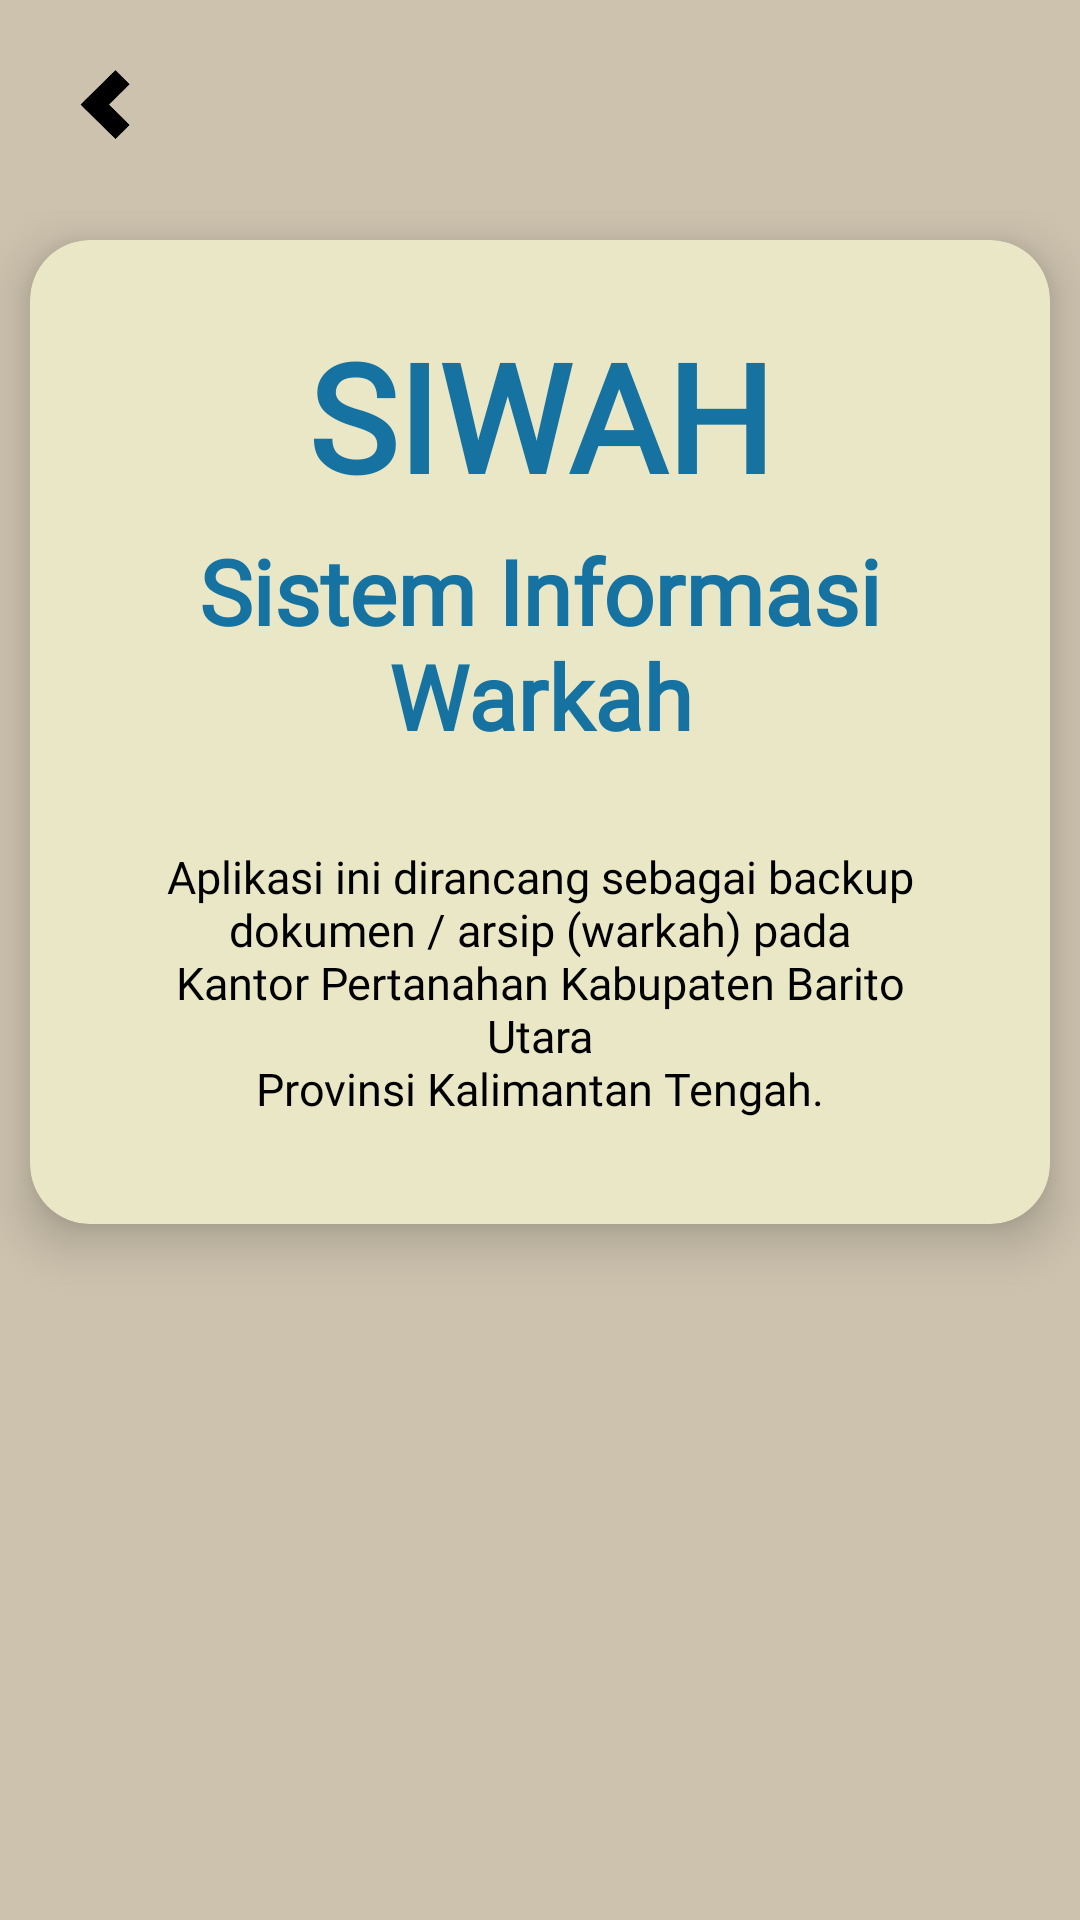

The Android layout XML behind this screen, and the referenced resources:
<!-- AndroidManifest.xml: application theme Theme.SIWAH -->
<!-- res/layout/activity_about_page.xml -->
<?xml version="1.0" encoding="utf-8"?>
<LinearLayout xmlns:android="http://schemas.android.com/apk/res/android"
    xmlns:app="http://schemas.android.com/apk/res-auto"
    xmlns:tools="http://schemas.android.com/tools"
    android:layout_height="match_parent"
    android:layout_width="match_parent"
    tools:context=".aboutPage"
    android:background="@color/maincolor"
    android:orientation="vertical"
    tools:ignore="ScrollViewCount">

    <LinearLayout
        android:layout_width="70dp"
        android:layout_height="70dp"
        android:orientation="vertical">
        <ImageButton
            android:id="@+id/backbutton"
            android:layout_width="match_parent"
            android:layout_height="match_parent"
            android:background="@color/maincolor"
            android:src="@drawable/backbutton"
            android:adjustViewBounds="true"
            android:scaleType="centerInside"/>
    </LinearLayout>

    <LinearLayout
        android:layout_width="match_parent"
        android:layout_height="match_parent"
        android:orientation="vertical">
        <androidx.cardview.widget.CardView
            android:layout_width="match_parent"
            android:layout_height="wrap_content"
            android:layout_marginBottom="10dp"
            android:layout_gravity="center_vertical"
            android:layout_margin="10dp"
            app:cardBackgroundColor="@color/maincolor3"
            app:cardCornerRadius="20dp"
            app:cardElevation="10dp"
            app:cardPreventCornerOverlap="false">
            <LinearLayout
                android:layout_margin="15dp"
                android:layout_width="fill_parent"
                android:layout_height="wrap_content"
                android:orientation="vertical"
                android:background="@color/maincolor3"
                android:weightSum="1">
                <LinearLayout
                    android:layout_width="match_parent"
                    android:layout_height="match_parent"
                    android:orientation="vertical"
                    android:padding="10dp">

                    <TextView
                        android:layout_width="match_parent"
                        android:layout_height="match_parent"
                        android:text="SIWAH"
                        android:gravity="center"
                        android:fontFamily="@font/neosans_std_ultra_tr"
                        android:textColor="@color/maincolor2"
                        android:textSize="50sp"
                        android:textStyle="bold" />

                    <TextView
                        android:layout_width="match_parent"
                        android:layout_height="match_parent"
                        android:layout_marginTop="5dp"
                        android:gravity="center"
                        android:text="Sistem Informasi Warkah"
                        android:fontFamily="@font/neosansstd_tr"
                        android:textColor="@color/maincolor2"
                        android:textSize="30sp"
                        android:textStyle="bold" />
                </LinearLayout>

                <TextView
                    android:layout_width="match_parent"
                    android:layout_height="wrap_content"
                    android:textSize="15sp"
                    android:layout_margin="20dp"
                    android:textColor="@color/black"
                    android:fontFamily="@font/neosansstd_tr"
                    android:gravity="center"
                    android:textAlignment="center"
                    android:freezesText="true"
                    android:text="@string/aboutMe_text"/>
            </LinearLayout>


        </androidx.cardview.widget.CardView>

        <TextView
            android:layout_width="match_parent"
            android:layout_height="wrap_content"
            android:text="Admin Kantor Pertanahan Kabupaten Barito Utara\n2022\nSupport By Android 8.0"
            android:layout_marginEnd="15dp"
            android:layout_marginBottom="255dp"
            android:fontFamily="@font/neosansstd_tr"
            android:textColor="@color/black"
            android:textSize="15sp"
            android:gravity="end"/>

        <com.google.android.material.bottomnavigation.BottomNavigationView
            android:layout_width="175dp"
            android:layout_height="match_parent"
            android:layout_margin="10dp"
            android:clickable="false"
            app:itemIconTint="@drawable/selector"
            app:itemTextColor="@drawable/selector"
            android:background="@drawable/logo_berakhlak"
            app:itemIconSize="100dp"
            app:menu="@menu/menu_navigation" />
    </LinearLayout>



</LinearLayout>
<!-- resources referenced by this layout -->
<resources>
  <color name="black">#FF000000</color>
  <color name="maincolor">#CDC2AE</color>
  <color name="maincolor2">#1572A1</color>
  <color name="maincolor3">#EAE7C6</color>
  <!-- drawable backbutton: png bitmap (drawable-v24, 8197 bytes) -->
  <!-- drawable logo_berakhlak: png bitmap (drawable-v24, 64614 bytes) -->
  <!-- drawable selector (drawable-v24) -->
  <?xml version="1.0" encoding="utf-8"?>
  <selector xmlns:android="http://schemas.android.com/apk/res/android">
  
      <item android:state_selected="true" android:color="@color/maincolor" />
      <item android:state_selected="false" android:color="@color/maincolor2" />
  
  </selector>
  <string name="aboutMe_text">Aplikasi ini dirancang sebagai backup dokumen / arsip (warkah) pada\nKantor Pertanahan Kabupaten Barito Utara\nProvinsi Kalimantan Tengah.</string>
  <style name="Theme.SIWAH" parent="Theme.AppCompat.DayNight.NoActionBar">
          
          <item name="colorPrimary">@color/purple_500</item>
          <item name="colorPrimaryVariant">@color/purple_700</item>
          <item name="colorOnPrimary">@color/white</item>
          
          <item name="colorSecondary">@color/teal_200</item>
          <item name="colorSecondaryVariant">@color/teal_700</item>
          <item name="colorOnSecondary">@color/black</item>
          
          <item name="android:statusBarColor" tools:targetApi="l">?attr/colorPrimaryVariant</item>
          
      </style>
  <color name="purple_500">#FF6200EE</color>
  <color name="purple_700">#FF3700B3</color>
  <color name="white">#FFFFFFFF</color>
  <color name="teal_200">#FF03DAC5</color>
  <color name="teal_700">#FF018786</color>
</resources>
